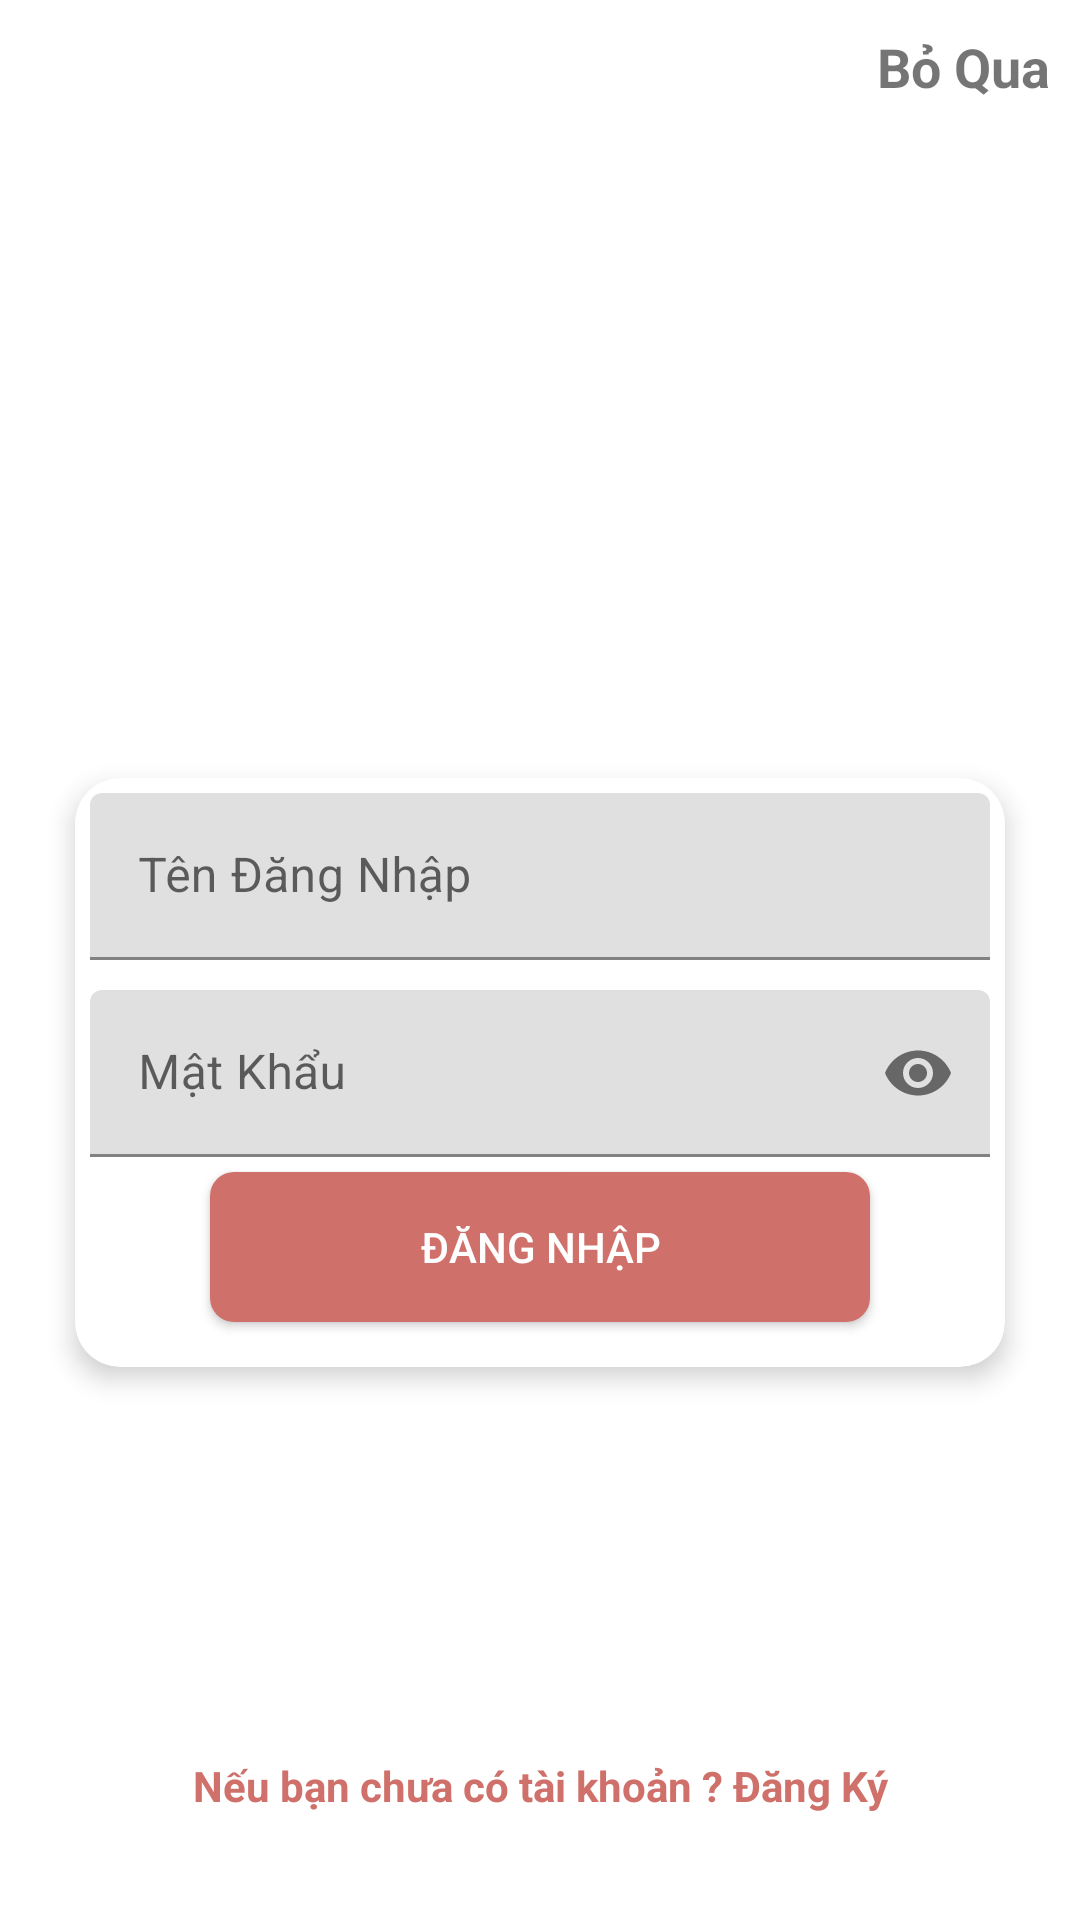

Produce the Android XML layout that renders to this screen, including the resource entries it uses.
<!-- AndroidManifest.xml: application theme Theme.Zingmucsicplayer -->
<!-- res/layout/activity_dangnhap.xml -->
<?xml version="1.0" encoding="utf-8"?>
<LinearLayout xmlns:android="http://schemas.android.com/apk/res/android"
    xmlns:app="http://schemas.android.com/apk/res-auto"
    android:orientation="vertical"
    android:layout_width="match_parent"
    android:layout_height="match_parent">
    <TextView
        android:id="@+id/txtboqua"
        android:layout_margin="10dp"
        android:textSize="18sp"
        android:textStyle="bold"
        android:text="Bỏ Qua"
        android:layout_gravity="end"
        android:layout_width="wrap_content"
        android:layout_height="wrap_content"/>

    <ImageView
        android:layout_marginTop="100dp"
        android:layout_gravity="center"
        android:layout_width="90dp"
        android:src="@drawable/logo"
        android:layout_height="90dp"/>

    <androidx.cardview.widget.CardView
        app:cardElevation="5dp"
        app:cardCornerRadius="15dp"
        android:layout_margin="25dp"
        android:layout_width="match_parent"
        android:layout_height="wrap_content">
        <LinearLayout
            android:orientation="vertical"
            android:layout_width="match_parent"
            android:layout_height="wrap_content">
            <com.google.android.material.textfield.TextInputLayout
                android:layout_width="match_parent"
                android:layout_margin="5dp"
                android:layout_height="wrap_content">
                <EditText
                    android:maxLines="1"
                    android:singleLine="true"
                    android:textColor="@color/purple_200"
                    android:hint="Tên Đăng Nhập"
                    android:id="@+id/editTenDangNhap"
                    android:layout_width="match_parent"
                    android:layout_height="wrap_content"/>
            </com.google.android.material.textfield.TextInputLayout>
            <com.google.android.material.textfield.TextInputLayout
                android:layout_width="match_parent"
                android:layout_margin="5dp"
                app:passwordToggleEnabled="true"
                android:layout_height="wrap_content">
                <EditText
                    android:inputType="textPassword"
                    android:maxLines="1"
                    android:singleLine="true"
                    android:textColor="@color/purple_200"
                    android:hint="Mật Khẩu"
                    android:id="@+id/editmatkhau"
                    android:layout_width="match_parent"
                    android:layout_height="wrap_content"/>
            </com.google.android.material.textfield.TextInputLayout>
         <Button
             android:textColor="@android:color/background_light"
             android:background="@drawable/custom_button"
             android:layout_marginBottom="15dp"
             android:id="@+id/btndangnhap"
             android:text="Đăng Nhập"
             android:layout_gravity="center"
             android:layout_width="220dp"
             android:layout_height="50dp"/>
        </LinearLayout>

    </androidx.cardview.widget.CardView>

    <TextView
        android:id="@+id/txtdangky"
        android:layout_width="match_parent"
        android:layout_height="wrap_content"
        android:layout_marginLeft="25dp"
        android:layout_marginTop="100dp"
        android:layout_marginRight="25dp"
        android:gravity="center"
        android:padding="5dp"
        android:text="@string/dangky"
        android:textColor="@color/purple_200"
        android:textSize="14sp"
        android:textStyle="bold" />

</LinearLayout>
<!-- resources referenced by this layout -->
<resources>
  <color name="purple_200">#CF716A</color>
  <!-- drawable custom_button (drawable) -->
  <?xml version="1.0" encoding="utf-8"?>
  <selector xmlns:android="http://schemas.android.com/apk/res/android">
  <item android:state_pressed="false">
      <shape>
     <corners
         android:radius="8dp"/>
          <solid
              android:color="@color/purple_200"/>
      </shape>
  </item>
  
      <item android:state_pressed="true">
          <shape>
              <corners
                  android:radius="8dp"/>
              <solid
                  android:color="#4CAF50"/>
          </shape>
      </item>
  
  </selector>
  <string name="dangky">Nếu bạn chưa có tài khoản ? Đăng Ký</string>
  <style name="Theme.Zingmucsicplayer" parent="Theme.MaterialComponents.DayNight.DarkActionBar">
          
          <item name="colorPrimary">@color/purple_500</item>
          <item name="colorPrimaryVariant">@color/purple_700</item>
          <item name="colorOnPrimary">@color/white</item>
          
          <item name="colorSecondary">@color/teal_200</item>
          <item name="colorSecondaryVariant">@color/teal_700</item>
          <item name="colorOnSecondary">@color/black</item>
          
          <item name="android:statusBarColor" tools:targetApi="l">?attr/colorPrimaryVariant</item>
          
      </style>
  <color name="purple_500">#CF716A</color>
  <color name="purple_700">#CF716A</color>
  <color name="white">#FFFFFFFF</color>
  <color name="teal_200">#FF03DAC5</color>
  <color name="teal_700">#FF018786</color>
  <color name="black">#FF000000</color>
</resources>
